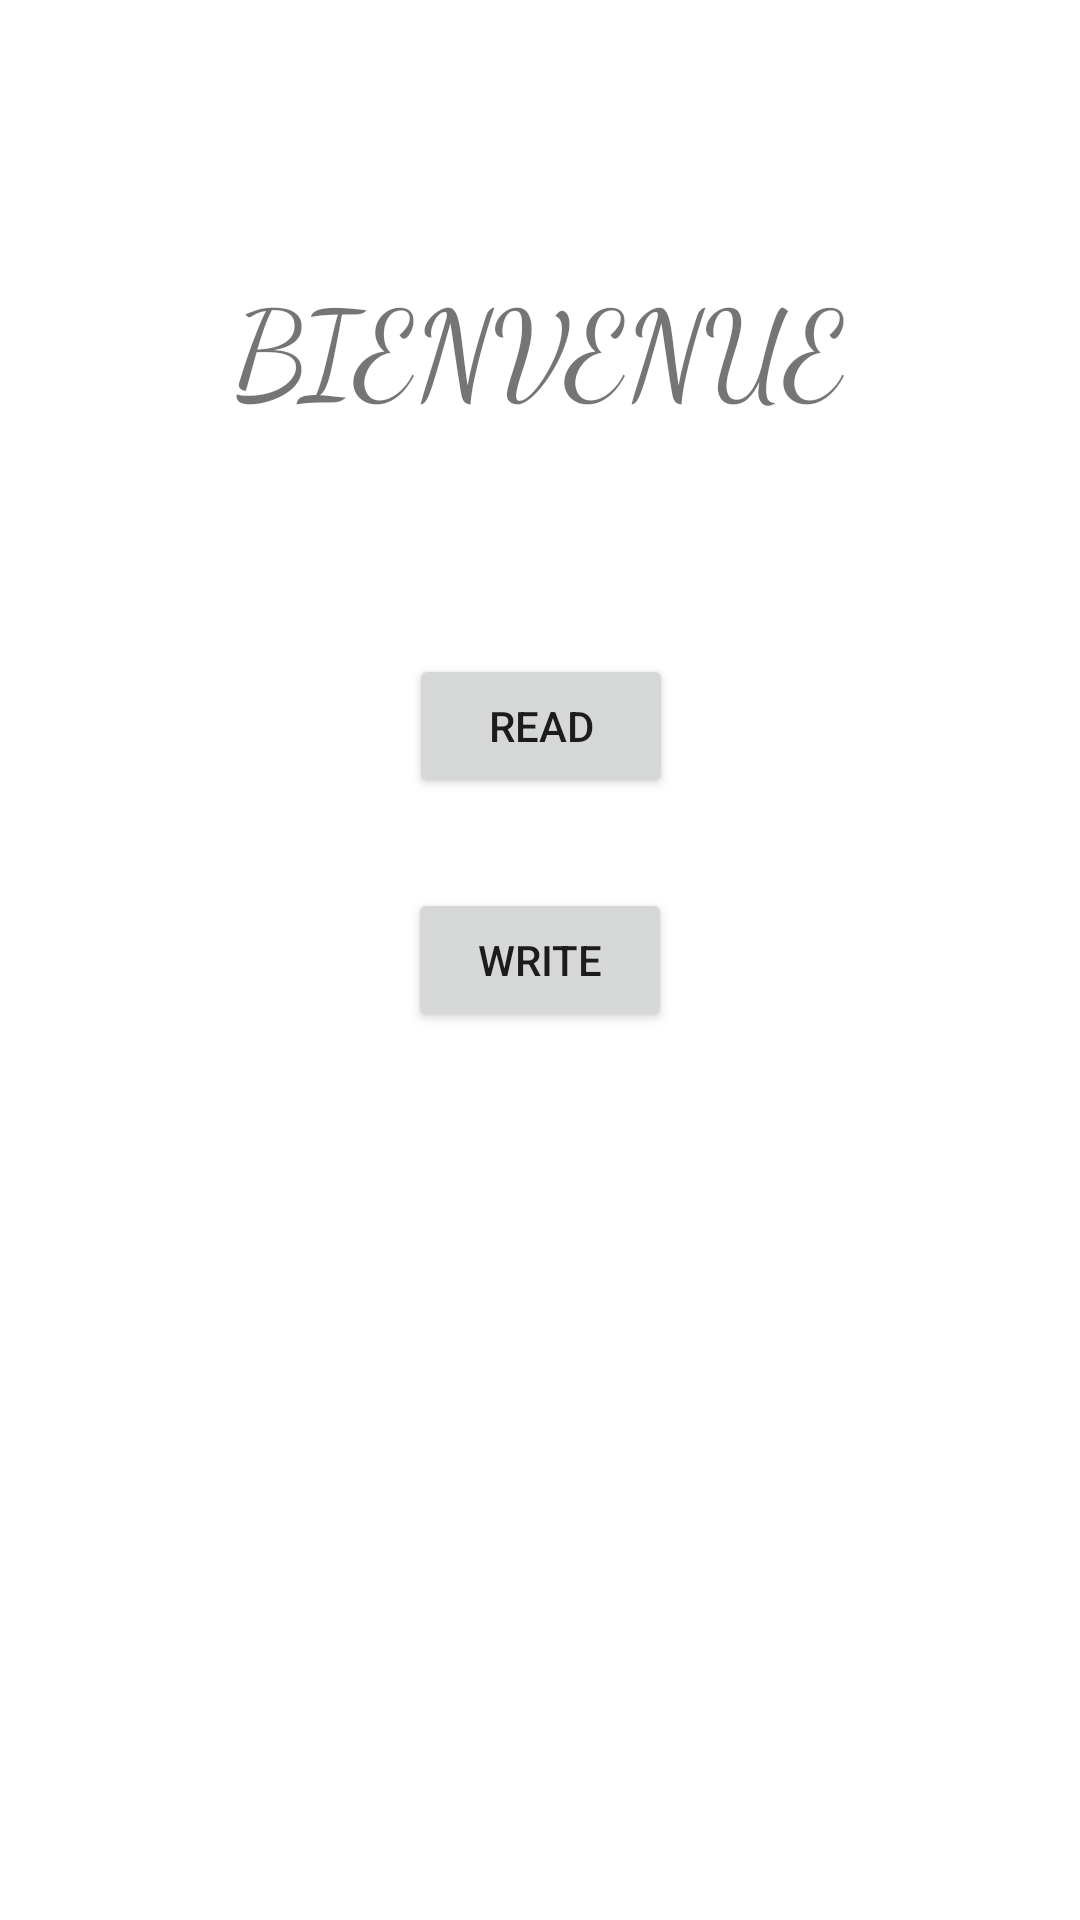

This screen was rendered from an Android layout file. Write that file and the resources it references.
<!-- AndroidManifest.xml: application theme Theme.Personne -->
<!-- res/layout/activity_landing.xml -->
<?xml version="1.0" encoding="utf-8"?>
<androidx.constraintlayout.widget.ConstraintLayout xmlns:android="http://schemas.android.com/apk/res/android"
    xmlns:app="http://schemas.android.com/apk/res-auto"
    xmlns:tools="http://schemas.android.com/tools"
    android:id="@+id/main"
    android:layout_width="match_parent"
    android:layout_height="match_parent"
    tools:context=".LandingActivity">

    <Button
        android:id="@+id/button"
        android:layout_width="wrap_content"
        android:layout_height="wrap_content"
        android:text="Write"
        app:layout_constraintBottom_toBottomOf="parent"
        app:layout_constraintEnd_toEndOf="parent"
        app:layout_constraintStart_toStartOf="parent"
        app:layout_constraintTop_toTopOf="parent" />

    <Button
        android:id="@+id/button2"
        android:layout_width="wrap_content"
        android:layout_height="wrap_content"
        android:layout_marginBottom="30dp"
        android:text="READ"
        app:layout_constraintBottom_toTopOf="@+id/button"
        app:layout_constraintEnd_toEndOf="parent"
        app:layout_constraintHorizontal_bias="0.501"
        app:layout_constraintStart_toStartOf="parent" />

    <TextView
        android:id="@+id/textView"
        android:layout_width="wrap_content"
        android:layout_height="wrap_content"
        android:layout_marginBottom="75dp"
        android:clickable="false"
        android:fontFamily="cursive"
        android:text="BIENVENUE"
        android:textSize="40dp"
        app:layout_constraintBottom_toTopOf="@+id/button2"
        app:layout_constraintEnd_toEndOf="parent"
        app:layout_constraintStart_toStartOf="parent" />
</androidx.constraintlayout.widget.ConstraintLayout>
<!-- resources referenced by this layout -->
<resources>
  <style name="Theme.Personne" parent="Theme.MaterialComponents.DayNight.DarkActionBar">
          
          <item name="colorPrimary">@color/purple_500</item>
          <item name="colorPrimaryVariant">@color/purple_700</item>
          <item name="colorOnPrimary">@color/white</item>
          
          <item name="colorSecondary">@color/teal_200</item>
          <item name="colorSecondaryVariant">@color/teal_700</item>
          <item name="colorOnSecondary">@color/black</item>
          
          <item name="android:statusBarColor">?attr/colorPrimaryVariant</item>
          
      </style>
  <!-- not gathered from this repository: default colours our renderer supplied (Android Studio template values) -->
  <color name="purple_500">#FF6200EE</color>
  <color name="purple_700">#FF3700B3</color>
  <color name="teal_200">#FF03DAC5</color>
  <color name="teal_700">#FF018786</color>
  <color name="black">#FF000000</color>
  <color name="white">#FFFFFFFF</color>
</resources>
